Labelled photos from "data", an image-classification folder in uwenayoallain/alu-mlp-summative. The possible labels are: cercospora leaf spot, healthy, leaf miner, phoma leaf disease, coffee leaf rust.

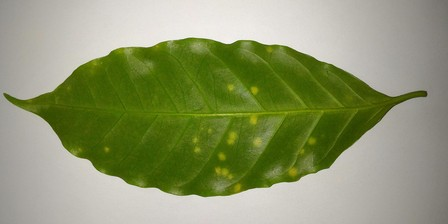
Label: coffee leaf rust

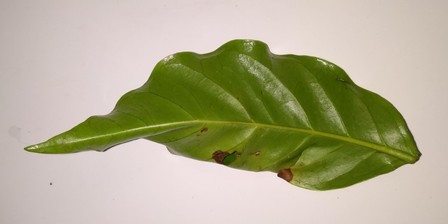
Label: phoma leaf disease

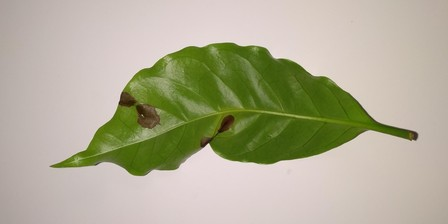
Label: phoma leaf disease

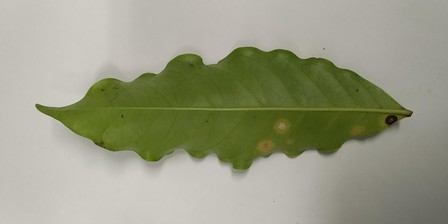
Label: coffee leaf rust

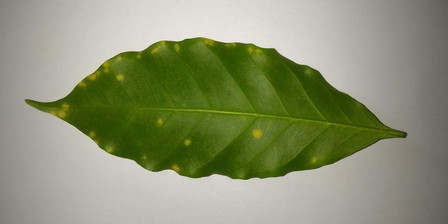
Label: coffee leaf rust

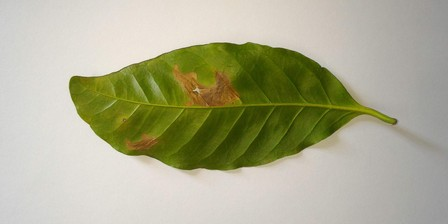
Label: leaf miner
